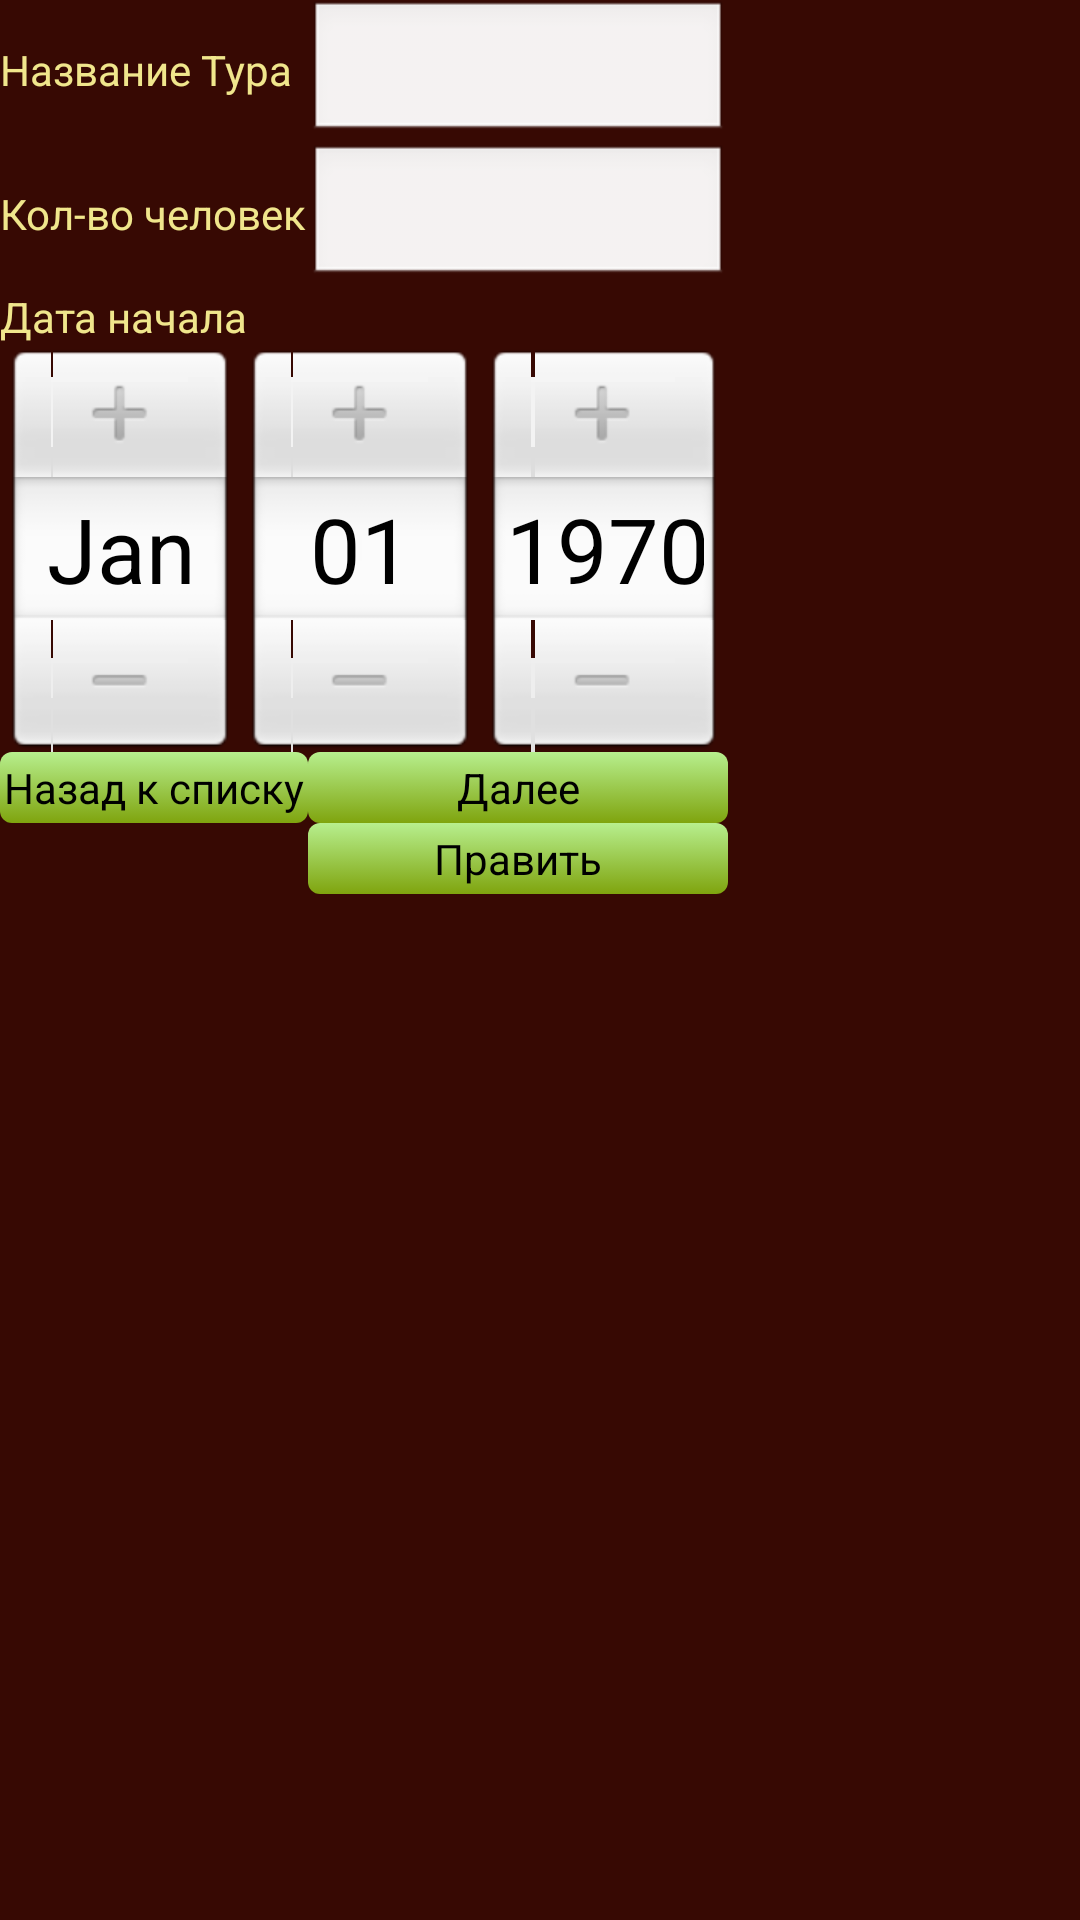

Produce the Android XML layout that renders to this screen, including the resource entries it uses.
<!-- AndroidManifest.xml: application theme MaterTheme -->
<!-- res/layout/new_tour.xml -->
<?xml version="1.0" encoding="utf-8"?>
<TableLayout
        android:layout_width="fill_parent"
        android:layout_height="fill_parent"
        xmlns:android="http://schemas.android.com/apk/res/android" style="@android:style/Theme.Dialog">
    <TableRow
            android:layout_width="fill_parent"
            android:layout_height="fill_parent">
        <TextView
                android:layout_width="wrap_content"
                android:layout_height="wrap_content"
                android:text="Название Тура"
                android:id="@+id/textView_tourName" android:layout_column="1"/>
        <EditText
                android:layout_width="wrap_content"
                android:layout_height="wrap_content"
                android:id="@+id/editText_Name" android:layout_column="2" android:minWidth="140dp"/>
    </TableRow>
    <TableRow
            android:layout_width="fill_parent"
            android:layout_height="fill_parent">
        <TextView
                android:layout_width="wrap_content"
                android:layout_height="wrap_content"
                android:text="Кол-во человек"
                android:id="@+id/textView_Cnt" android:layout_column="1"/>
        <EditText
                android:layout_width="wrap_content"
                android:layout_height="wrap_content"
                android:id="@+id/editText_Cnt" android:layout_column="2" android:inputType="number"
                />
    </TableRow>
    <TableRow
            android:layout_width="fill_parent"
            android:layout_height="fill_parent">
        <TextView
                android:layout_width="wrap_content"
                android:layout_height="wrap_content"
                android:text="Дата начала"
                android:id="@+id/textView_DateBeg" android:layout_column="1" android:layout_span="2"/>
    </TableRow>
    <TableRow
            android:layout_width="fill_parent"
            android:layout_height="fill_parent">
        <DatePicker
                android:layout_width="wrap_content"
                android:layout_height="wrap_content"
                android:id="@+id/datePick_dateBeg" android:layout_column="1" android:layout_span="2"
                />
    </TableRow>
    <TableRow
            android:layout_width="fill_parent"
            android:layout_height="fill_parent">
        <Button
                android:layout_width="wrap_content"
                android:layout_height="wrap_content"
                android:text="Назад к списку"
                android:id="@+id/but_Back" android:layout_column="1"/>
        <Button
                android:layout_width="wrap_content"
                android:layout_height="wrap_content"
                android:text="Далее"
                android:id="@+id/but_NextStep" android:layout_column="2"/>
    </TableRow>
    <TableRow
            android:layout_width="fill_parent"
            android:layout_height="fill_parent">
        <Button
                android:layout_width="wrap_content"
                android:layout_height="wrap_content"
                android:text="Править"
                android:id="@+id/editTour_save" android:layout_column="2"/>
    </TableRow>

</TableLayout>
<!-- resources referenced by this layout -->
<resources>
  <style name="MaterTheme" parent="@android:style/Theme.Black">
          <item name="android:windowBackground">@color/back_screen</item>
          <item name="android:textColor">@color/text_color</item>
          <item name="android:buttonStyle">@style/MaterThemeButton</item>
      </style>
  <color name="back_screen">#370903</color>
  <color name="text_color">#F0E68C</color>
  <style name="MaterThemeButton" parent="@android:style/Widget.Button">
          <item name="android:background">@drawable/gradient_button</item>
      </style>
  <!-- drawable gradient_button (drawable) -->
  <?xml version="1.0" encoding="utf-8"?>
  <selector xmlns:android="http://schemas.android.com/apk/res/android">
      <item android:drawable="@drawable/gradient_button_focused" android:state_focused="true"></item>
      <item android:drawable="@drawable/gradient_button_pressed" android:state_pressed="true"></item>
      <item android:drawable="@drawable/gradient_button_normal"></item>
  </selector>
  <!-- drawable gradient_button_focused (drawable) -->
  <?xml version="1.0" encoding="utf-8"?>
  <shape xmlns:android="http://schemas.android.com/apk/res/android" android:shape="rectangle" >
      <corners android:radius="12px" />
      <gradient
              android:angle="90"
              android:endColor="#79C83F"
              android:startColor="#7FA40E"
              android:type="linear" />
      <padding
              android:bottom="7px"
              android:left="4px"
              android:right="4px"
              android:top="7px" />
  </shape>
  <!-- drawable gradient_button_pressed (drawable) -->
  <?xml version="1.0" encoding="utf-8"?>
  <shape xmlns:android="http://schemas.android.com/apk/res/android" android:shape="rectangle" >
      <corners android:radius="12px" />
      <gradient
              android:angle="270"
              android:endColor="#79C83F"
              android:startColor="#7FA40E"
              android:type="linear" />
      <padding
              android:bottom="7px"
              android:left="4px"
              android:right="4px"
              android:top="7px" />
      <stroke
              android:width="2px"
              android:color="#52B10C" />
  </shape>
  <!-- drawable gradient_button_normal (drawable) -->
  <?xml version="1.0" encoding="utf-8"?>
  <shape xmlns:android="http://schemas.android.com/apk/res/android" android:shape="rectangle" >
      <corners android:radius="12px" />
      <gradient
              android:angle="90"
              android:endColor="@color/btn_end"
              android:startColor="@color/btn_start"
              android:type="linear" />
      <padding
              android:bottom="7px"
              android:left="4px"
              android:right="4px"
              android:top="7px" />
  </shape>
  <color name="btn_end">#B7EF8E</color>
  <color name="btn_start">#7FA40E</color>
</resources>
